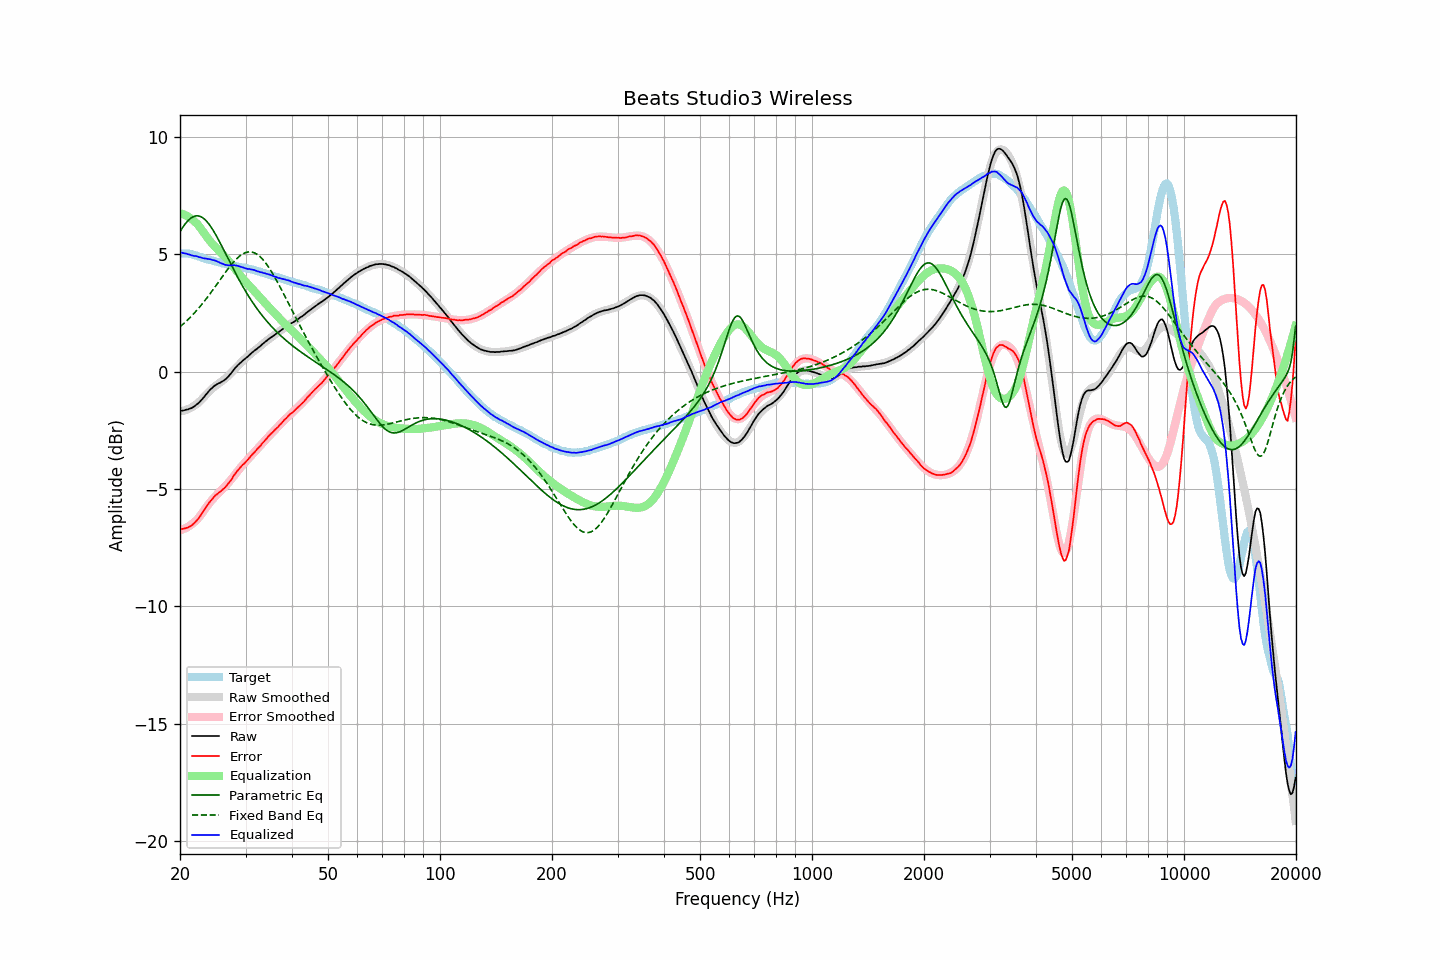

The table this chart was drawn from, first rows:
frequency, raw, error, smoothed, error_smoothed, equalization, parametric_eq, fixed_band_eq, equalized_raw, equalized_smoothed, target
20.00, -1.68, -6.72, -1.69, -6.76, 6.76, 5.97, 1.91, 5.08, 5.07, 5.04
20.20, -1.66, -6.70, -1.68, -6.74, 6.74, 6.08, 1.97, 5.08, 5.06, 5.04
20.40, -1.66, -6.70, -1.66, -6.71, 6.71, 6.18, 2.03, 5.06, 5.05, 5.04
20.61, -1.64, -6.68, -1.65, -6.69, 6.69, 6.28, 2.09, 5.05, 5.04, 5.04
20.81, -1.62, -6.66, -1.62, -6.65, 6.65, 6.36, 2.16, 5.04, 5.03, 5.04
21.02, -1.61, -6.65, -1.60, -6.61, 6.61, 6.44, 2.22, 5.01, 5.02, 5.04
21.23, -1.58, -6.60, -1.56, -6.57, 6.57, 6.50, 2.29, 4.99, 5.01, 5.02
21.44, -1.56, -6.57, -1.53, -6.52, 6.52, 6.56, 2.36, 4.96, 4.99, 5.01
21.66, -1.52, -6.51, -1.49, -6.47, 6.47, 6.60, 2.43, 4.95, 4.98, 4.99
21.87, -1.48, -6.44, -1.45, -6.41, 6.41, 6.63, 2.51, 4.93, 4.96, 4.97
22.09, -1.42, -6.37, -1.40, -6.35, 6.35, 6.64, 2.58, 4.93, 4.95, 4.96
22.31, -1.37, -6.29, -1.35, -6.28, 6.28, 6.64, 2.66, 4.91, 4.93, 4.93
22.54, -1.31, -6.22, -1.28, -6.19, 6.19, 6.63, 2.74, 4.88, 4.91, 4.91
22.76, -1.23, -6.11, -1.21, -6.10, 6.10, 6.61, 2.82, 4.87, 4.88, 4.89
22.99, -1.16, -6.01, -1.14, -6.00, 6.00, 6.57, 2.91, 4.85, 4.86, 4.86
23.22, -1.08, -5.90, -1.07, -5.91, 5.91, 6.52, 2.99, 4.83, 4.84, 4.83
23.45, -0.99, -5.79, -0.99, -5.81, 5.81, 6.45, 3.08, 4.83, 4.82, 4.80
23.69, -0.91, -5.70, -0.92, -5.72, 5.72, 6.38, 3.17, 4.81, 4.80, 4.79
23.92, -0.83, -5.60, -0.85, -5.63, 5.63, 6.29, 3.26, 4.80, 4.78, 4.77
24.16, -0.75, -5.51, -0.78, -5.54, 5.54, 6.20, 3.35, 4.79, 4.76, 4.76
24.40, -0.70, -5.44, -0.72, -5.46, 5.46, 6.10, 3.44, 4.76, 4.74, 4.74
24.65, -0.63, -5.35, -0.66, -5.38, 5.38, 5.99, 3.54, 4.75, 4.72, 4.72
24.89, -0.58, -5.28, -0.61, -5.31, 5.31, 5.87, 3.63, 4.73, 4.70, 4.70
25.14, -0.54, -5.22, -0.56, -5.24, 5.24, 5.75, 3.73, 4.70, 4.68, 4.69
25.39, -0.50, -5.16, -0.51, -5.17, 5.17, 5.62, 3.83, 4.68, 4.67, 4.67
25.65, -0.47, -5.12, -0.46, -5.11, 5.11, 5.49, 3.92, 4.64, 4.65, 4.66
25.91, -0.43, -5.05, -0.41, -5.04, 5.04, 5.36, 4.02, 4.61, 4.63, 4.63
26.16, -0.39, -5.00, -0.35, -4.97, 4.97, 5.22, 4.12, 4.58, 4.62, 4.61
26.43, -0.34, -4.94, -0.30, -4.90, 4.90, 5.08, 4.21, 4.56, 4.60, 4.60
26.69, -0.28, -4.86, -0.24, -4.82, 4.82, 4.95, 4.30, 4.55, 4.59, 4.58
26.96, -0.21, -4.78, -0.17, -4.74, 4.74, 4.81, 4.40, 4.54, 4.57, 4.57
27.23, -0.13, -4.69, -0.11, -4.66, 4.66, 4.67, 4.48, 4.53, 4.55, 4.56
27.50, -0.05, -4.59, -0.04, -4.58, 4.58, 4.54, 4.57, 4.53, 4.54, 4.55
27.77, 0.04, -4.48, 0.03, -4.49, 4.49, 4.40, 4.65, 4.54, 4.53, 4.53
28.05, 0.13, -4.38, 0.10, -4.41, 4.41, 4.27, 4.73, 4.54, 4.51, 4.51
28.33, 0.20, -4.29, 0.18, -4.32, 4.32, 4.14, 4.80, 4.52, 4.50, 4.49
28.62, 0.28, -4.20, 0.25, -4.23, 4.23, 4.01, 4.86, 4.51, 4.48, 4.48
28.90, 0.34, -4.13, 0.33, -4.15, 4.15, 3.89, 4.92, 4.49, 4.47, 4.47
29.19, 0.40, -4.04, 0.40, -4.06, 4.06, 3.76, 4.98, 4.46, 4.46, 4.45
29.48, 0.47, -3.97, 0.46, -3.98, 3.98, 3.64, 5.02, 4.45, 4.44, 4.45
29.78, 0.52, -3.91, 0.53, -3.90, 3.90, 3.52, 5.06, 4.42, 4.43, 4.43
30.08, 0.58, -3.84, 0.59, -3.82, 3.82, 3.41, 5.08, 4.41, 4.41, 4.42
30.38, 0.63, -3.77, 0.65, -3.75, 3.75, 3.29, 5.10, 4.38, 4.40, 4.40
30.68, 0.70, -3.68, 0.71, -3.68, 3.68, 3.18, 5.11, 4.38, 4.38, 4.39
30.99, 0.76, -3.60, 0.76, -3.60, 3.60, 3.08, 5.11, 4.37, 4.37, 4.36
31.30, 0.82, -3.53, 0.82, -3.53, 3.53, 2.97, 5.10, 4.35, 4.35, 4.35
31.61, 0.88, -3.46, 0.88, -3.46, 3.46, 2.87, 5.08, 4.34, 4.33, 4.34
31.93, 0.93, -3.39, 0.93, -3.38, 3.38, 2.77, 5.04, 4.31, 4.31, 4.32
32.24, 0.98, -3.30, 0.99, -3.30, 3.30, 2.68, 5.00, 4.29, 4.29, 4.28
32.57, 1.04, -3.23, 1.05, -3.23, 3.23, 2.58, 4.95, 4.27, 4.27, 4.27
32.89, 1.09, -3.16, 1.10, -3.15, 3.15, 2.49, 4.89, 4.24, 4.25, 4.26
33.22, 1.16, -3.06, 1.16, -3.07, 3.07, 2.40, 4.82, 4.23, 4.23, 4.23
33.55, 1.21, -3.00, 1.21, -3.00, 3.00, 2.32, 4.75, 4.21, 4.21, 4.21
33.89, 1.27, -2.92, 1.27, -2.92, 2.92, 2.24, 4.66, 4.19, 4.19, 4.19
34.23, 1.32, -2.84, 1.32, -2.85, 2.85, 2.15, 4.57, 4.17, 4.17, 4.17
34.57, 1.38, -2.76, 1.37, -2.77, 2.77, 2.08, 4.47, 4.16, 4.15, 4.14
34.92, 1.43, -2.69, 1.42, -2.70, 2.70, 2.00, 4.37, 4.13, 4.12, 4.12
35.27, 1.48, -2.62, 1.48, -2.63, 2.63, 1.92, 4.25, 4.11, 4.10, 4.11
35.62, 1.52, -2.56, 1.53, -2.55, 2.55, 1.85, 4.14, 4.08, 4.08, 4.08
35.97, 1.57, -2.48, 1.58, -2.48, 2.48, 1.78, 4.02, 4.05, 4.06, 4.06
... 635 more rows
